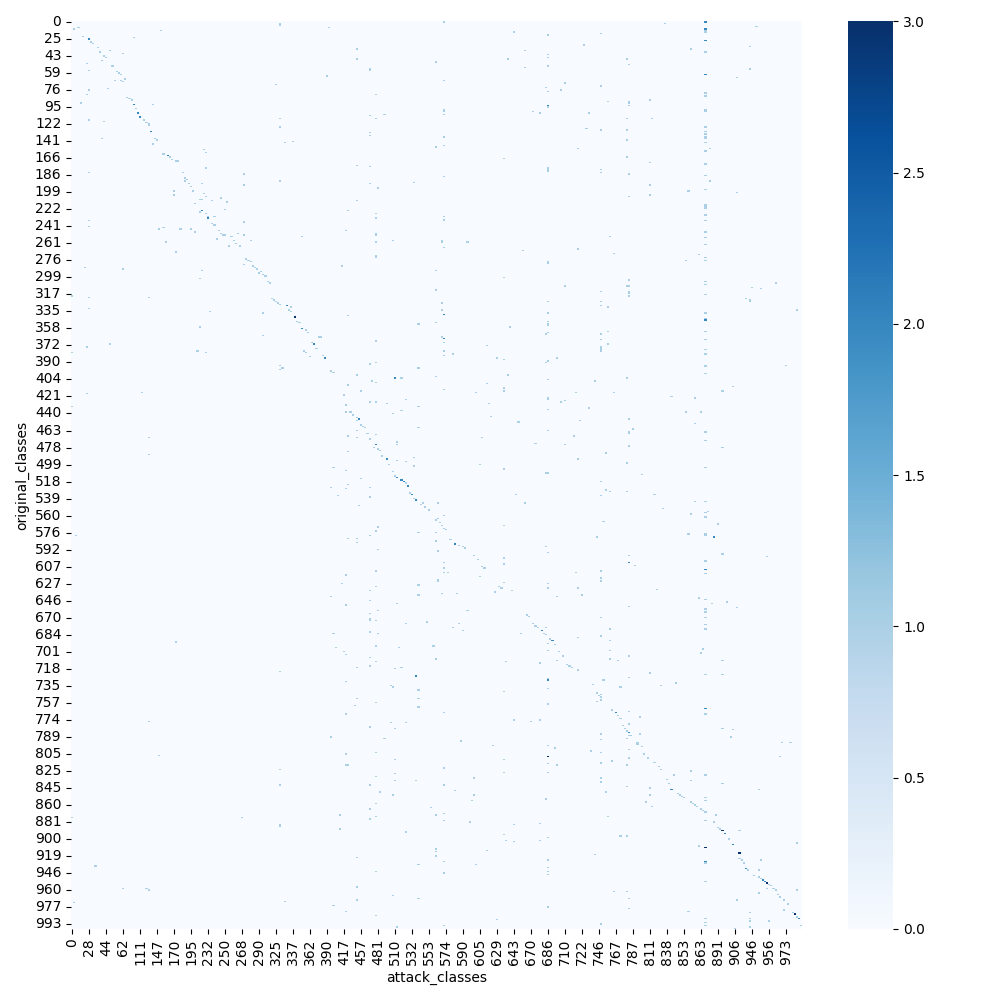

The file beside this chart, header and first rows:
original_classes, 0, 2, 4, 9, 14, 18, 24, 26, 28, 29, 30, 32, 33, 37, 42, 43, 44, 45, 52, 53, 56, 57, 59
0, 0, 0, 0, 0, 0, 0, 0, 0, 0, 0, 0, 0, 0, 0, 0, 0, 0, 0, 0, 0, 0, 0, 0
5, 0, 0, 0, 0, 0, 0, 0, 0, 0, 0, 0, 0, 0, 0, 0, 0, 0, 0, 0, 0, 0, 0, 0
6, 0, 0, 0, 0, 0, 0, 0, 0, 0, 0, 0, 0, 0, 0, 0, 0, 0, 0, 0, 0, 0, 0, 0
7, 0, 0, 0, 0, 0, 0, 0, 0, 0, 0, 0, 0, 0, 0, 0, 0, 0, 0, 0, 0, 0, 0, 0
9, 0, 0, 0, 1, 0, 0, 0, 0, 0, 0, 0, 0, 0, 0, 0, 0, 0, 0, 0, 0, 0, 0, 0
10, 0, 1, 0, 0, 0, 0, 0, 0, 0, 0, 0, 0, 0, 0, 0, 0, 0, 0, 0, 0, 0, 0, 0
12, 0, 0, 0, 0, 0, 0, 0, 0, 0, 0, 0, 0, 0, 0, 0, 0, 0, 0, 0, 0, 0, 0, 0
13, 0, 0, 0, 0, 0, 0, 0, 0, 0, 0, 0, 0, 0, 0, 0, 0, 0, 0, 0, 0, 0, 0, 0
14, 0, 0, 0, 0, 0, 0, 0, 0, 0, 0, 0, 0, 0, 0, 0, 0, 0, 0, 0, 0, 0, 0, 0
17, 0, 0, 0, 0, 0, 0, 0, 0, 0, 0, 0, 0, 0, 0, 0, 0, 0, 0, 0, 0, 0, 0, 0
18, 0, 0, 0, 0, 0, 1, 0, 0, 0, 0, 0, 0, 0, 0, 0, 0, 0, 0, 0, 0, 0, 0, 0
22, 0, 0, 0, 0, 0, 0, 0, 0, 0, 0, 0, 0, 0, 0, 0, 0, 0, 0, 0, 0, 0, 0, 0
25, 0, 0, 0, 0, 0, 0, 0, 0, 2, 0, 0, 0, 0, 0, 0, 0, 0, 0, 0, 0, 0, 0, 0
27, 0, 0, 0, 0, 0, 0, 0, 0, 0, 0, 0, 0, 0, 0, 0, 0, 0, 0, 0, 0, 0, 0, 0
29, 0, 0, 0, 0, 0, 0, 0, 0, 0, 1, 0, 0, 0, 0, 0, 0, 0, 0, 0, 0, 0, 0, 0
30, 0, 0, 0, 0, 0, 0, 0, 0, 0, 0, 1, 0, 0, 0, 0, 0, 0, 0, 0, 0, 0, 0, 0
31, 0, 0, 0, 0, 0, 0, 0, 0, 0, 0, 0, 0, 0, 0, 0, 0, 0, 0, 0, 0, 0, 0, 0
32, 0, 0, 0, 0, 0, 0, 0, 0, 0, 0, 0, 0, 0, 0, 0, 0, 0, 0, 0, 0, 0, 0, 0
33, 0, 0, 0, 0, 0, 0, 0, 0, 0, 0, 0, 0, 1, 0, 0, 0, 0, 0, 0, 0, 0, 0, 0
34, 0, 0, 0, 0, 0, 0, 0, 0, 0, 0, 0, 0, 0, 0, 0, 0, 0, 0, 0, 0, 0, 0, 0
35, 0, 0, 0, 0, 0, 0, 0, 0, 0, 0, 0, 0, 0, 0, 0, 0, 0, 0, 1, 0, 0, 0, 0
37, 0, 0, 0, 0, 0, 0, 0, 0, 0, 0, 0, 0, 0, 1, 0, 0, 0, 0, 0, 0, 0, 0, 0
38, 0, 0, 0, 0, 0, 0, 0, 0, 0, 0, 0, 0, 0, 0, 0, 0, 0, 0, 0, 0, 0, 0, 0
41, 0, 0, 0, 0, 0, 0, 0, 0, 0, 0, 0, 0, 0, 0, 0, 0, 0, 0, 0, 0, 0, 0, 0
43, 0, 0, 0, 0, 0, 0, 0, 0, 0, 0, 0, 0, 0, 0, 0, 1, 0, 0, 0, 0, 0, 0, 0
44, 0, 0, 0, 0, 0, 0, 0, 0, 0, 0, 0, 0, 0, 0, 0, 0, 1, 0, 0, 0, 0, 0, 0
46, 0, 0, 0, 0, 0, 0, 0, 0, 0, 0, 0, 0, 0, 0, 0, 0, 0, 0, 0, 0, 0, 0, 0
47, 0, 0, 0, 0, 0, 0, 0, 0, 0, 0, 0, 0, 0, 0, 1, 0, 0, 0, 0, 0, 0, 0, 0
48, 0, 0, 0, 0, 0, 0, 0, 0, 0, 0, 0, 0, 0, 0, 0, 0, 0, 0, 0, 0, 0, 0, 0
49, 0, 0, 0, 0, 0, 0, 0, 1, 0, 0, 0, 0, 0, 0, 0, 0, 0, 0, 0, 0, 0, 0, 0
52, 0, 0, 0, 0, 0, 0, 0, 0, 0, 0, 0, 0, 0, 0, 0, 0, 0, 0, 0, 0, 0, 0, 0
53, 0, 0, 0, 0, 0, 0, 0, 0, 0, 0, 0, 0, 0, 0, 0, 0, 0, 0, 0, 1, 0, 0, 0
54, 0, 0, 0, 0, 0, 0, 0, 0, 0, 0, 0, 0, 0, 0, 0, 0, 0, 0, 0, 0, 0, 0, 0
55, 0, 0, 0, 0, 0, 0, 0, 0, 0, 0, 0, 0, 0, 0, 0, 0, 0, 0, 0, 0, 0, 0, 0
56, 0, 0, 0, 0, 0, 0, 0, 0, 1, 0, 0, 0, 0, 0, 0, 0, 0, 0, 0, 0, 0, 0, 0
57, 0, 0, 0, 0, 0, 0, 0, 0, 0, 0, 0, 0, 0, 0, 0, 0, 0, 0, 0, 0, 0, 1, 0
59, 0, 0, 0, 0, 0, 0, 0, 0, 0, 0, 0, 0, 0, 0, 0, 0, 0, 0, 0, 0, 0, 0, 1
61, 0, 0, 0, 0, 0, 0, 0, 0, 0, 0, 0, 0, 0, 0, 0, 0, 0, 0, 0, 0, 0, 0, 0
64, 0, 0, 0, 0, 0, 0, 0, 0, 0, 0, 0, 0, 0, 0, 0, 0, 0, 0, 0, 0, 0, 0, 0
65, 0, 0, 0, 0, 0, 0, 0, 0, 0, 0, 0, 0, 0, 0, 0, 0, 0, 0, 0, 0, 0, 0, 0
66, 0, 0, 0, 0, 0, 0, 0, 0, 0, 0, 0, 0, 0, 0, 0, 0, 0, 0, 0, 0, 0, 0, 0
67, 0, 0, 0, 0, 0, 0, 0, 0, 0, 0, 0, 0, 0, 0, 0, 0, 0, 0, 0, 0, 1, 0, 0
68, 0, 0, 0, 0, 0, 0, 0, 0, 0, 0, 0, 0, 0, 0, 0, 0, 0, 0, 0, 0, 0, 0, 0
69, 0, 0, 0, 0, 0, 0, 0, 0, 0, 0, 0, 0, 0, 0, 0, 0, 0, 0, 0, 0, 0, 0, 0
70, 0, 0, 0, 0, 0, 0, 0, 0, 0, 0, 0, 0, 0, 0, 0, 0, 0, 0, 0, 0, 0, 0, 0
72, 0, 0, 0, 0, 0, 0, 0, 0, 0, 0, 0, 0, 0, 0, 0, 0, 0, 0, 0, 0, 0, 0, 0
73, 0, 0, 0, 0, 0, 0, 0, 0, 0, 0, 0, 0, 0, 0, 0, 0, 0, 0, 0, 0, 0, 0, 0
75, 0, 0, 0, 0, 0, 0, 0, 0, 0, 0, 0, 0, 0, 0, 0, 0, 0, 1, 0, 0, 0, 0, 0
76, 0, 0, 0, 0, 0, 0, 0, 0, 1, 0, 0, 0, 0, 0, 0, 0, 0, 0, 0, 0, 0, 0, 0
79, 0, 0, 0, 0, 0, 0, 0, 0, 0, 0, 0, 0, 0, 0, 0, 0, 0, 0, 0, 0, 0, 0, 0
80, 0, 0, 0, 0, 0, 0, 0, 0, 0, 0, 0, 0, 0, 0, 0, 0, 0, 0, 0, 0, 0, 0, 0
81, 0, 0, 0, 0, 0, 0, 0, 1, 0, 0, 0, 0, 0, 0, 0, 0, 0, 0, 0, 0, 0, 0, 0
82, 0, 0, 0, 0, 0, 0, 0, 0, 0, 0, 0, 0, 0, 0, 0, 0, 0, 0, 0, 0, 0, 0, 0
88, 0, 0, 0, 0, 0, 0, 0, 0, 0, 0, 0, 0, 0, 0, 0, 0, 0, 0, 0, 0, 0, 0, 0
89, 0, 0, 0, 0, 0, 0, 0, 0, 0, 0, 0, 0, 0, 0, 0, 0, 0, 0, 0, 0, 0, 0, 0
90, 0, 0, 0, 0, 0, 0, 0, 0, 0, 0, 0, 0, 0, 0, 0, 0, 0, 0, 0, 0, 0, 0, 0
91, 0, 0, 0, 0, 0, 0, 0, 0, 0, 0, 0, 0, 0, 0, 0, 0, 0, 0, 0, 0, 0, 0, 0
92, 0, 0, 0, 0, 1, 0, 0, 0, 0, 0, 0, 0, 0, 0, 0, 0, 0, 0, 0, 0, 0, 0, 0
93, 0, 0, 0, 0, 0, 0, 0, 0, 0, 0, 0, 0, 0, 0, 0, 0, 0, 0, 0, 0, 0, 0, 0
94, 0, 0, 0, 0, 0, 0, 0, 0, 0, 0, 0, 0, 0, 0, 0, 0, 0, 0, 0, 0, 0, 0, 0
... 580 more rows
